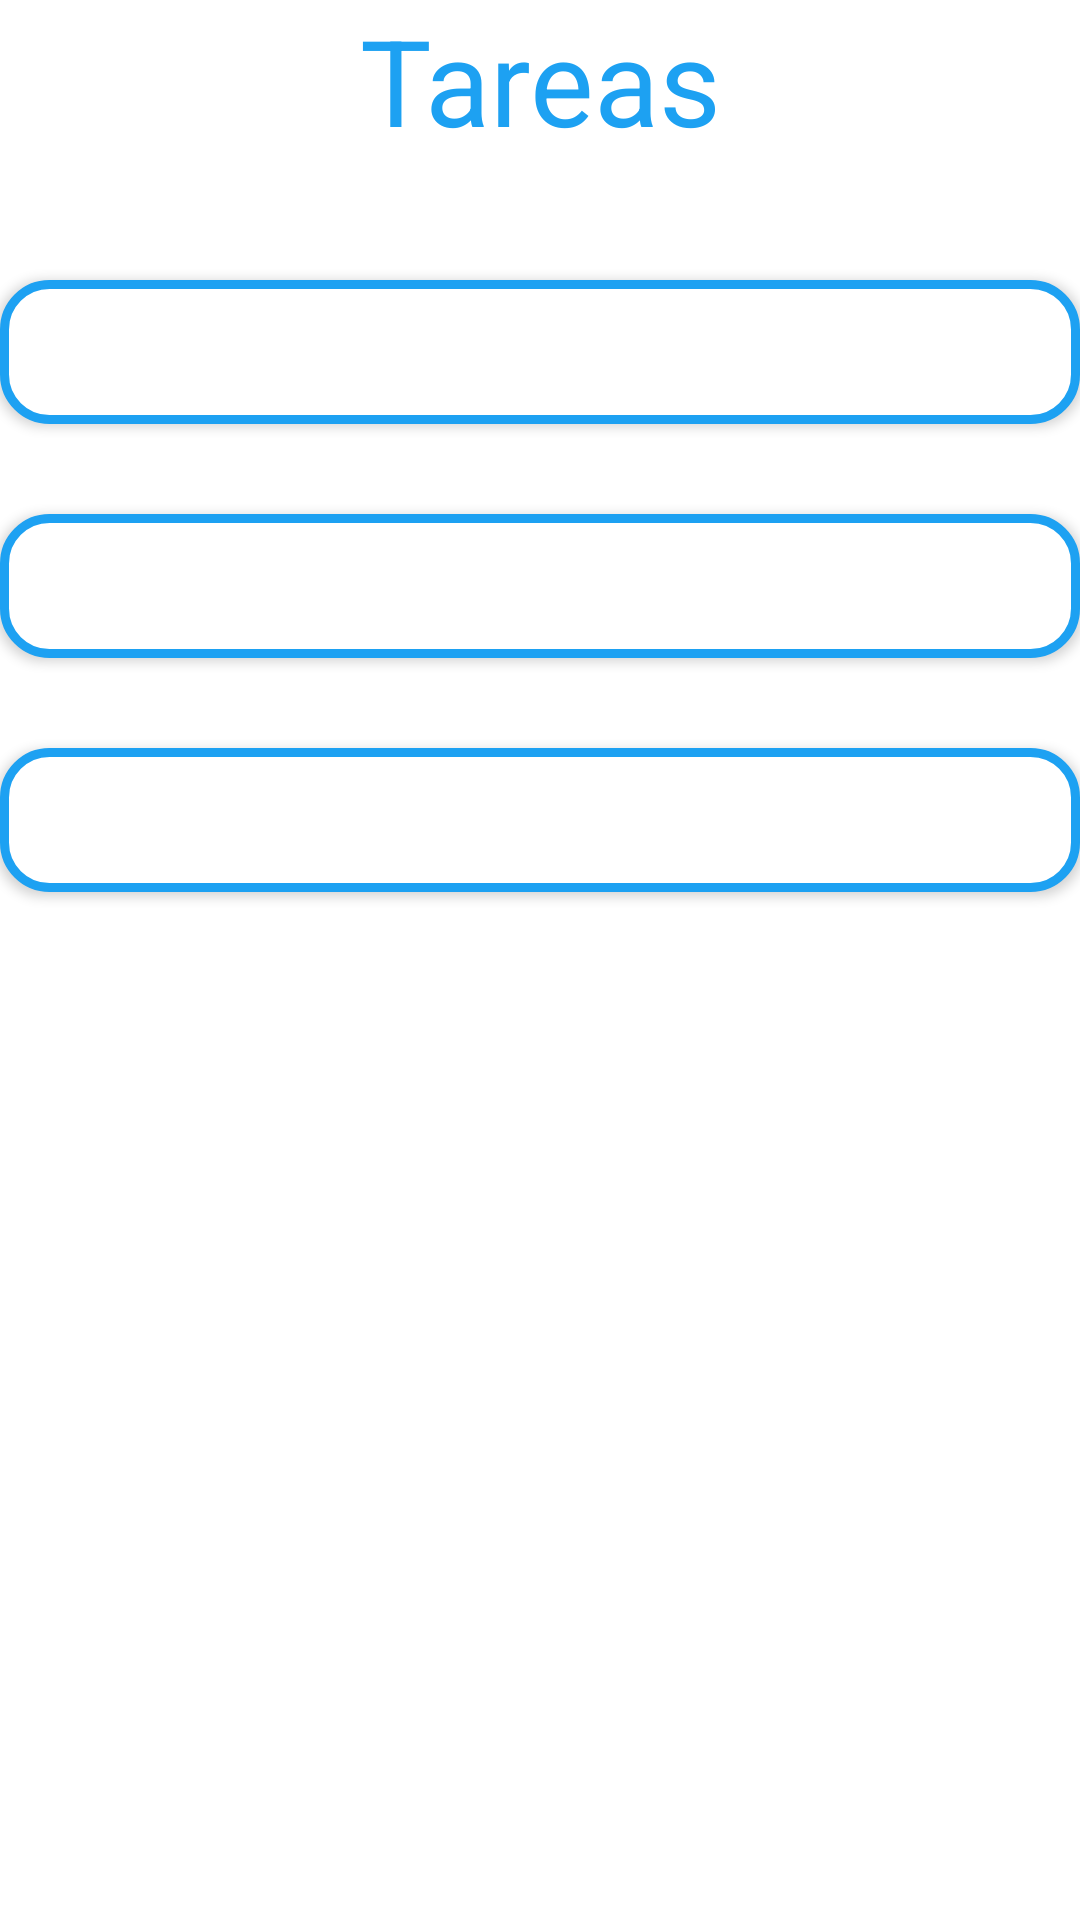

This screen was rendered from an Android layout file. Write that file and the resources it references.
<!-- AndroidManifest.xml: application theme Theme.ClienteTwitter -->
<!-- res/layout/activity_panel.xml -->
<?xml version="1.0" encoding="utf-8"?>
<LinearLayout xmlns:android="http://schemas.android.com/apk/res/android"
    xmlns:tools="http://schemas.android.com/tools"
    android:layout_width="match_parent"
    android:layout_height="match_parent"
    tools:context=".vista.PanelActivity"
    android:background="@color/white"
    android:orientation="vertical"
    android:theme="@style/Theme.ClienteTwitter">

    <TextView
        android:id="@+id/tasks"
        android:layout_width="match_parent"
        android:layout_height="wrap_content"
        android:text="@string/funcionalidades"
        android:textAlignment="center"
        android:textColor="@color/twitter_blue"
        android:textSize="40sp" />

    <Button
        android:id="@+id/sendTweet"
        android:layout_width="match_parent"
        android:layout_height="wrap_content"
        android:text="@string/enviarTweet"
        android:layout_marginTop="40sp"
        android:layout_marginBottom="15sp"
        android:textColor="@color/white"
        android:background="@drawable/boton_redondeado" />

    <Button
        android:id="@+id/ajustes"
        android:layout_width="match_parent"
        android:layout_height="wrap_content"
        android:text="@string/ajustes"
        android:layout_marginVertical="15sp"
        android:textColor="@color/white"
        android:background="@drawable/boton_redondeado" />

    <Button
        android:id="@+id/verTweets"
        android:layout_width="match_parent"
        android:layout_height="wrap_content"
        android:text="@string/verTweets"
        android:layout_marginVertical="15sp"
        android:textColor="@color/white"
        android:background="@drawable/boton_redondeado" />
</LinearLayout>
<!-- resources referenced by this layout -->
<resources>
  <color name="twitter_blue">#1DA1F2</color>
  <color name="white">#FFFFFFFF</color>
  <!-- drawable boton_redondeado (drawable) -->
  <?xml version="1.0" encoding="utf-8"?>
  <selector xmlns:android="http://schemas.android.com/apk/res/android" >
      <item>
          <shape android:shape="rectangle"  >
              <corners android:radius="15dip" />
              <stroke android:width="3dip" android:color="@color/twitter_blue"/>
              <solid android:color="@color/white" />
          </shape>
      </item>
  </selector>
  <string name="ajustes">Ajustes</string>
  <string name="enviarTweet">Enviar Tweet</string>
  <string name="funcionalidades">Tareas</string>
  <string name="verTweets">Ver Tweets</string>
  <style name="Theme.ClienteTwitter" parent="Theme.MaterialComponents.Light.DarkActionBar">
          
          <item name="colorPrimary">@color/twitter_blue</item>
          <item name="colorPrimaryVariant">@color/white</item>
          <item name="colorOnPrimary">@color/white</item>
          
          <item name="background">@color/twitter_blue</item>
      </style>
</resources>
